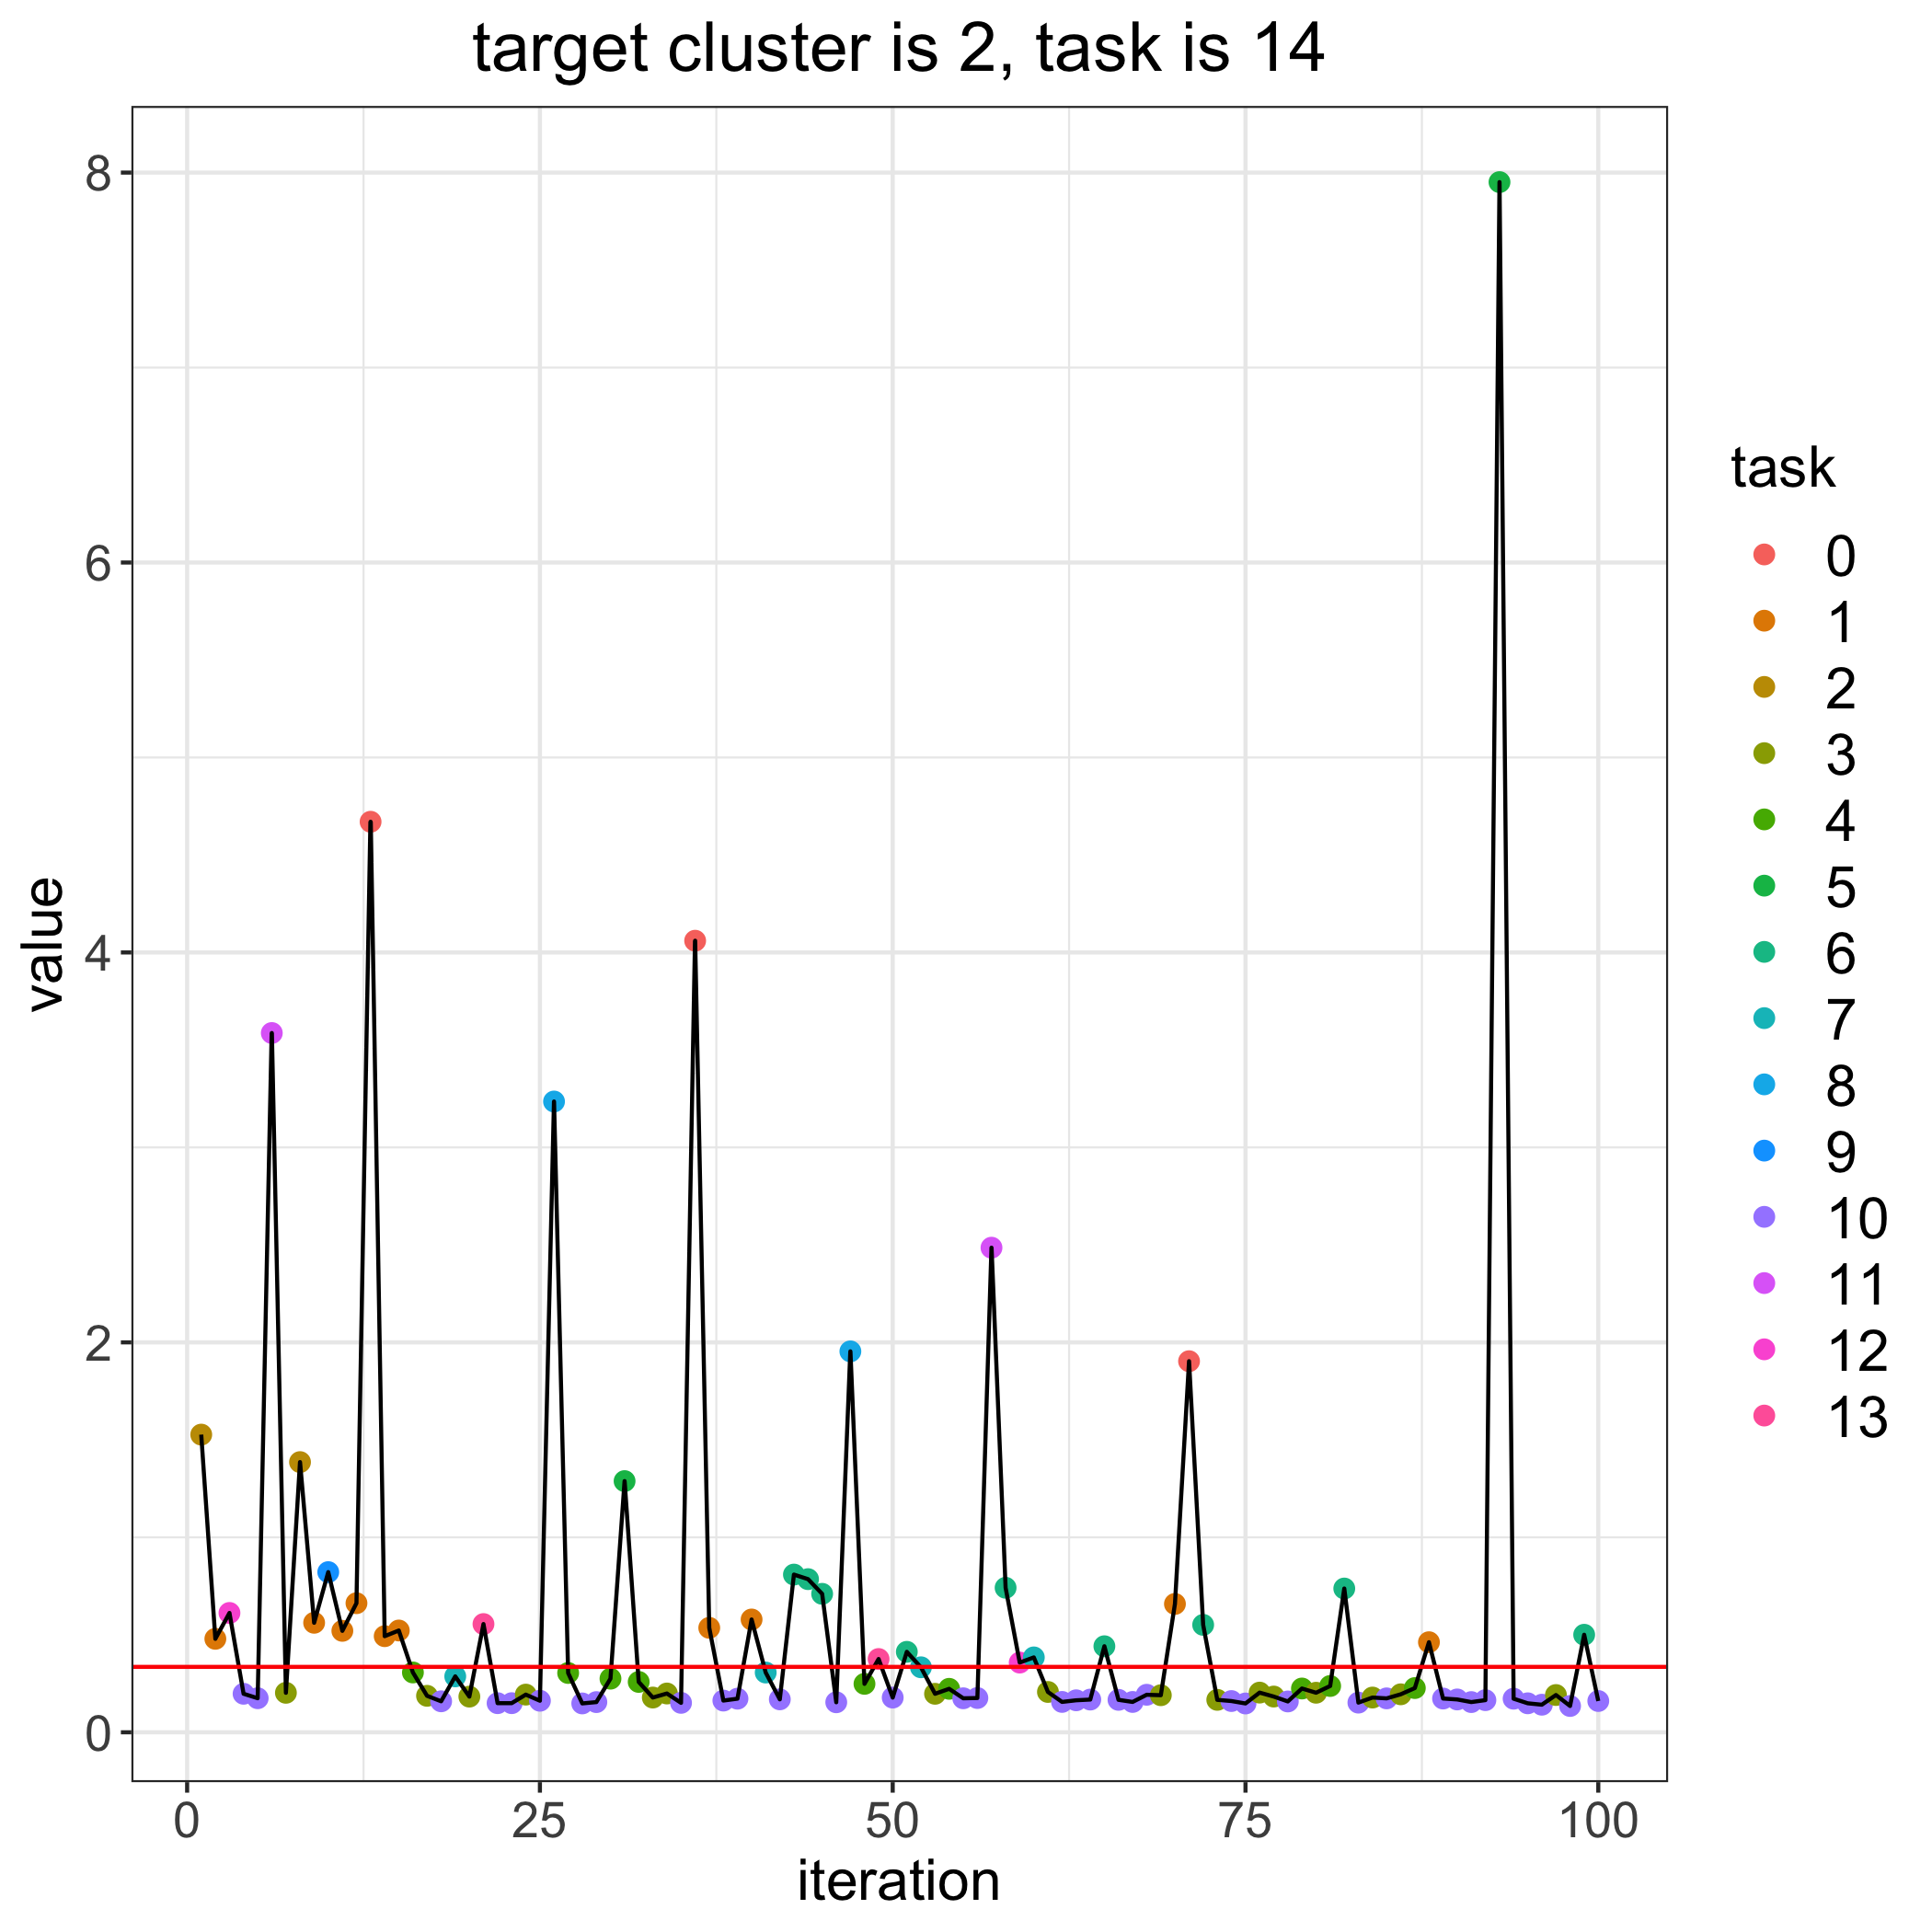

The file beside this chart, header and first rows:
, losses, bandit_selects
0, 0.3356, 
1, 1.527, 2.0
2, 0.4795, 1.0
3, 0.6122, 12.0
4, 0.1977, 10.0
5, 0.1748, 10.0
6, 3.587, 11.0
7, 0.2026, 3.0
8, 1.386, 2.0
9, 0.5618, 1.0
10, 0.8216, 9.0
11, 0.5204, 1.0
12, 0.6622, 1.0
13, 4.67, 0.0
14, 0.493, 1.0
15, 0.5221, 1.0
16, 0.3069, 4.0
17, 0.1872, 3.0
18, 0.159, 10.0
19, 0.2869, 7.0
20, 0.183, 3.0
21, 0.5552, 13.0
22, 0.1495, 10.0
23, 0.1494, 10.0
24, 0.1933, 3.0
25, 0.1619, 10.0
26, 3.235, 8.0
27, 0.3042, 4.0
28, 0.1481, 10.0
29, 0.1549, 10.0
30, 0.2751, 4.0
31, 1.288, 5.0
32, 0.2584, 4.0
33, 0.1783, 3.0
34, 0.199, 3.0
35, 0.1511, 10.0
36, 4.06, 0.0
37, 0.5358, 1.0
38, 0.1627, 10.0
39, 0.1725, 10.0
40, 0.5786, 1.0
41, 0.3065, 7.0
42, 0.1691, 10.0
43, 0.809, 6.0
44, 0.7856, 6.0
45, 0.7102, 6.0
46, 0.154, 10.0
47, 1.954, 8.0
48, 0.2485, 4.0
49, 0.3759, 13.0
50, 0.1781, 10.0
51, 0.4127, 6.0
52, 0.3335, 7.0
53, 0.1975, 3.0
54, 0.223, 4.0
55, 0.1745, 10.0
56, 0.1758, 10.0
57, 2.486, 11.0
58, 0.7413, 6.0
59, 0.3576, 12.0
... 41 more rows
